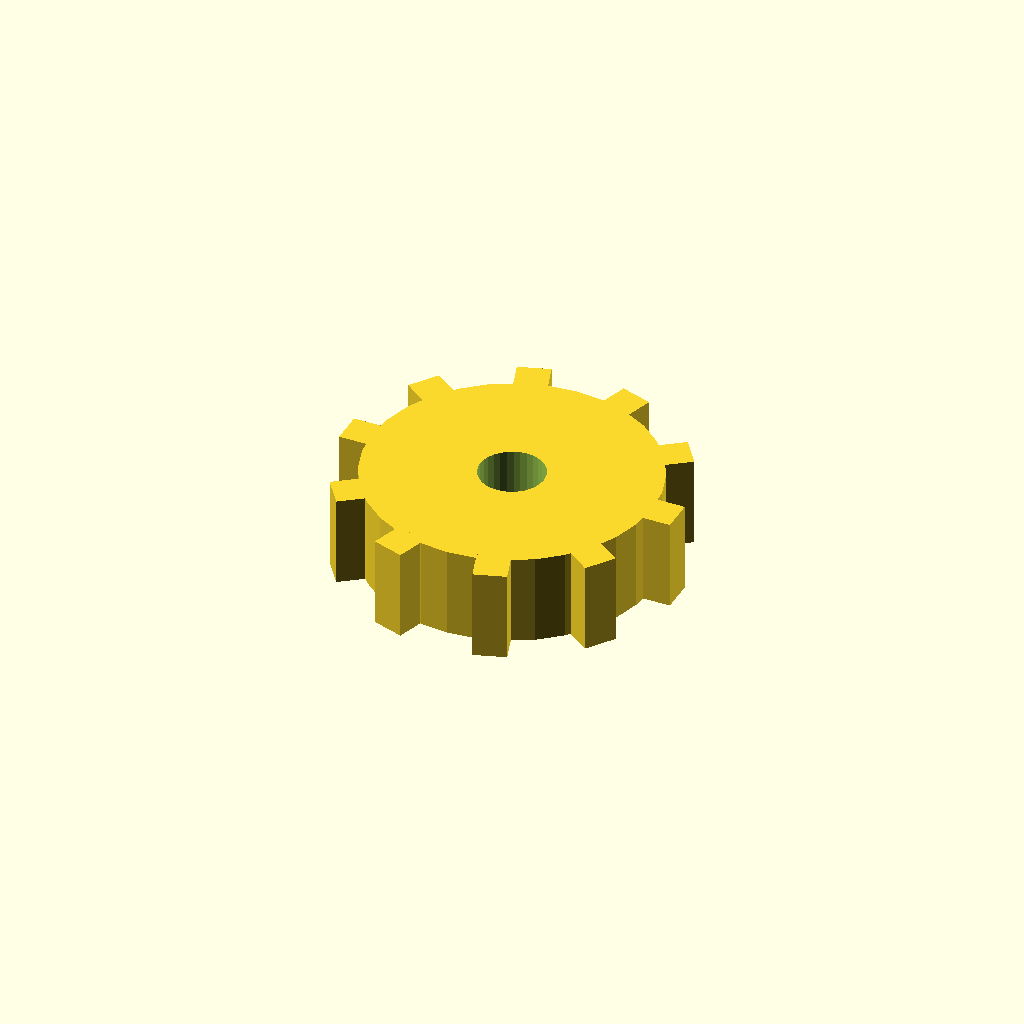
Cell 1 — every parameter at its default value.
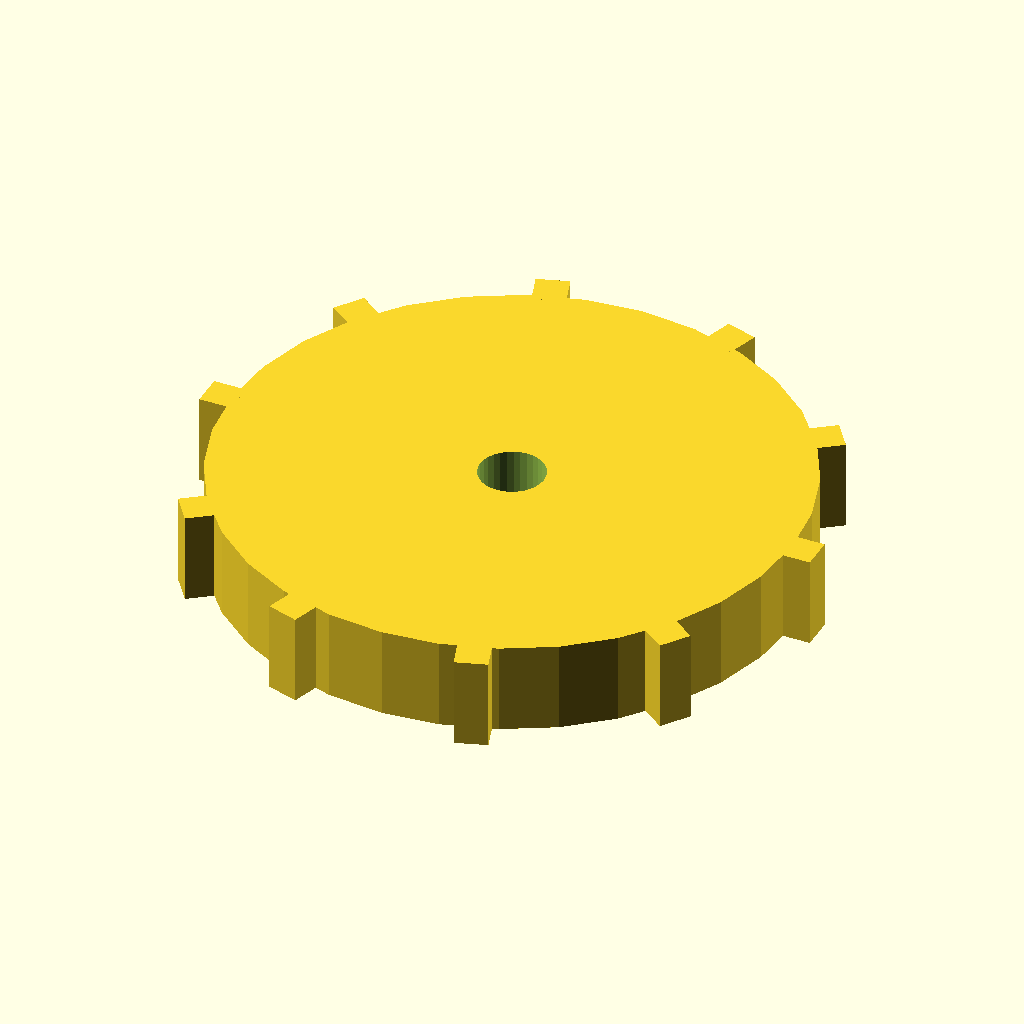
Cell 2: the same model with disc_r = 44.
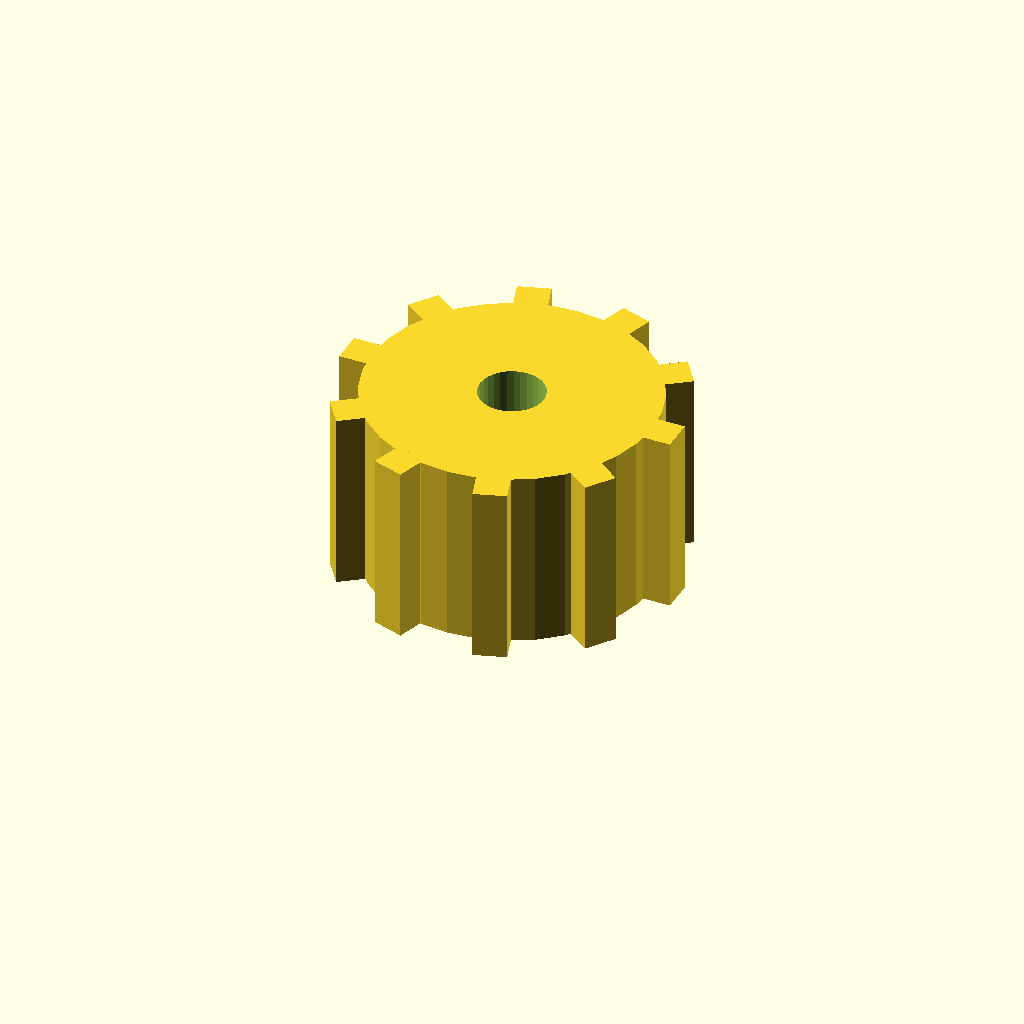
Cell 3: disc_t = 28 (everything else at default).
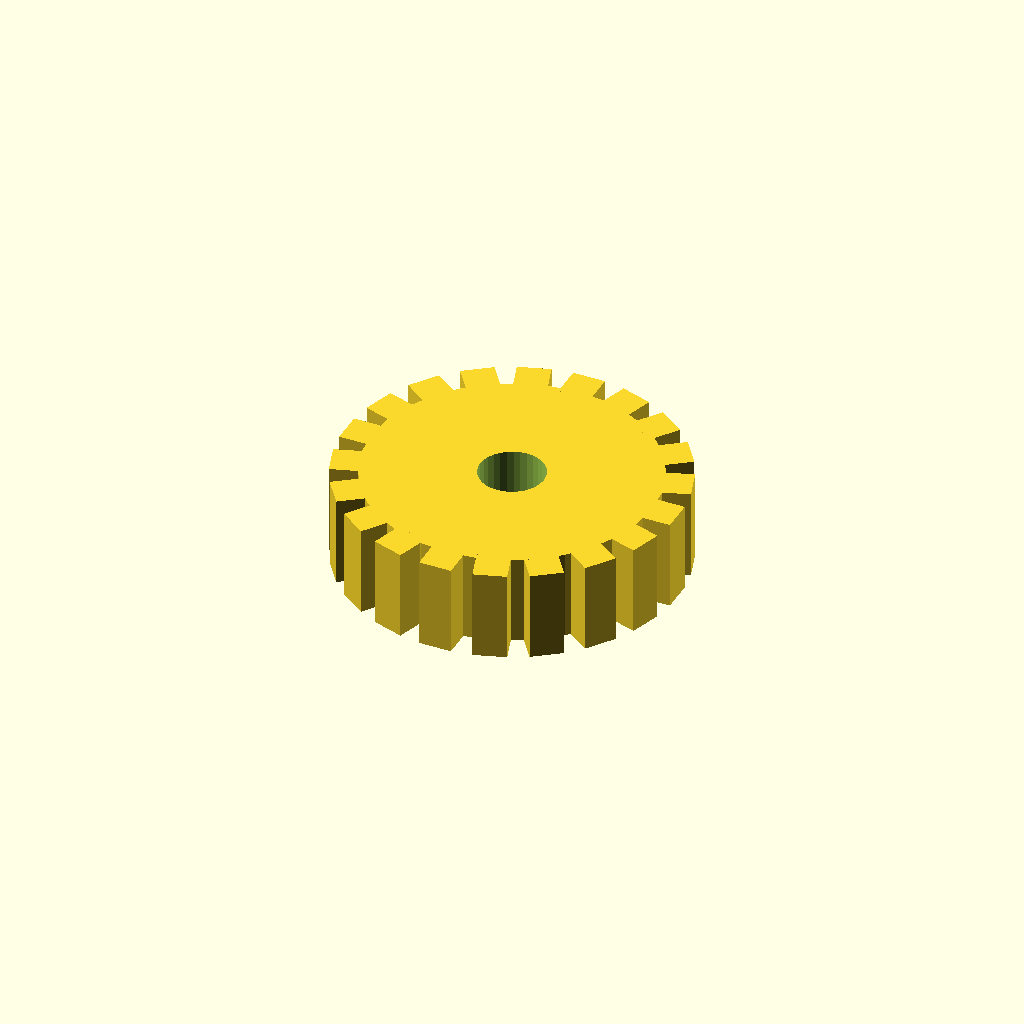
Cell 4 — n_teeth set to 20, the other parameters unchanged.
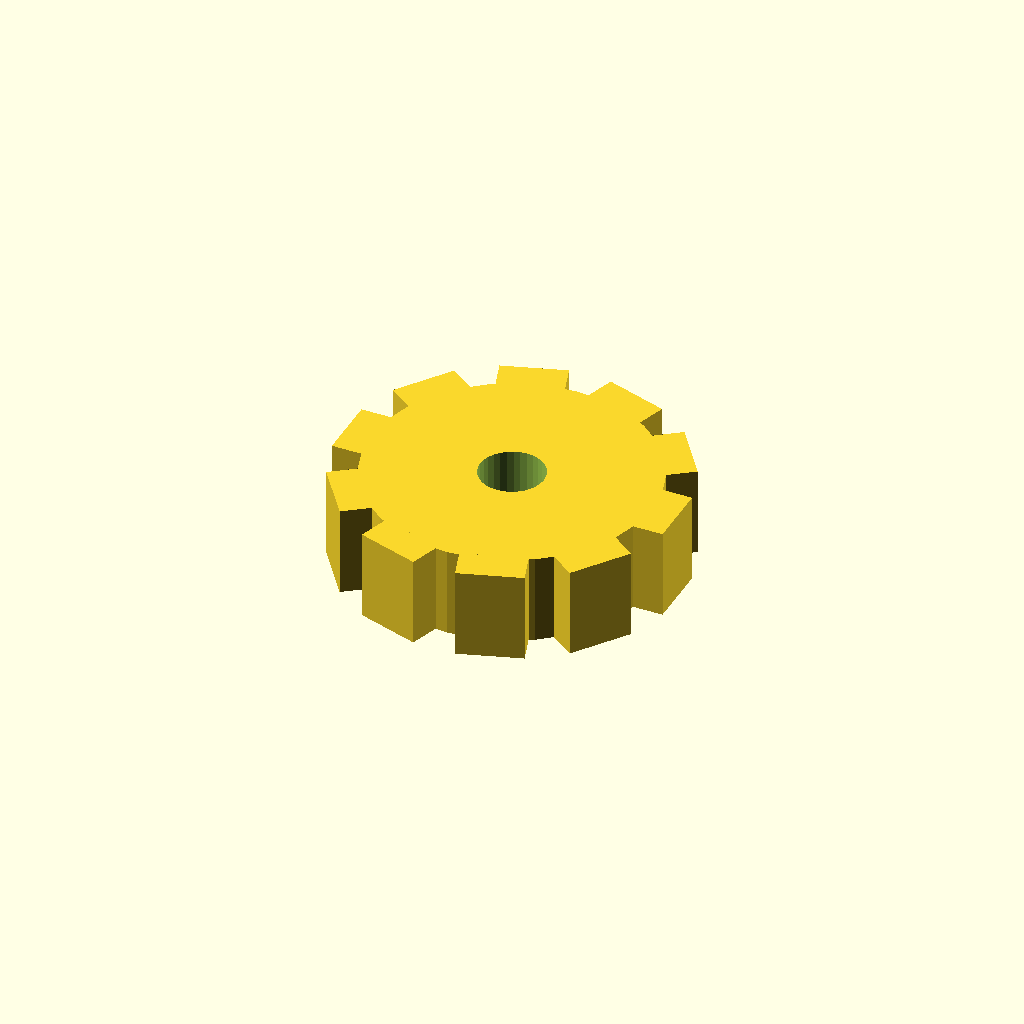
Cell 5: tooth_w = 10 (everything else at default).
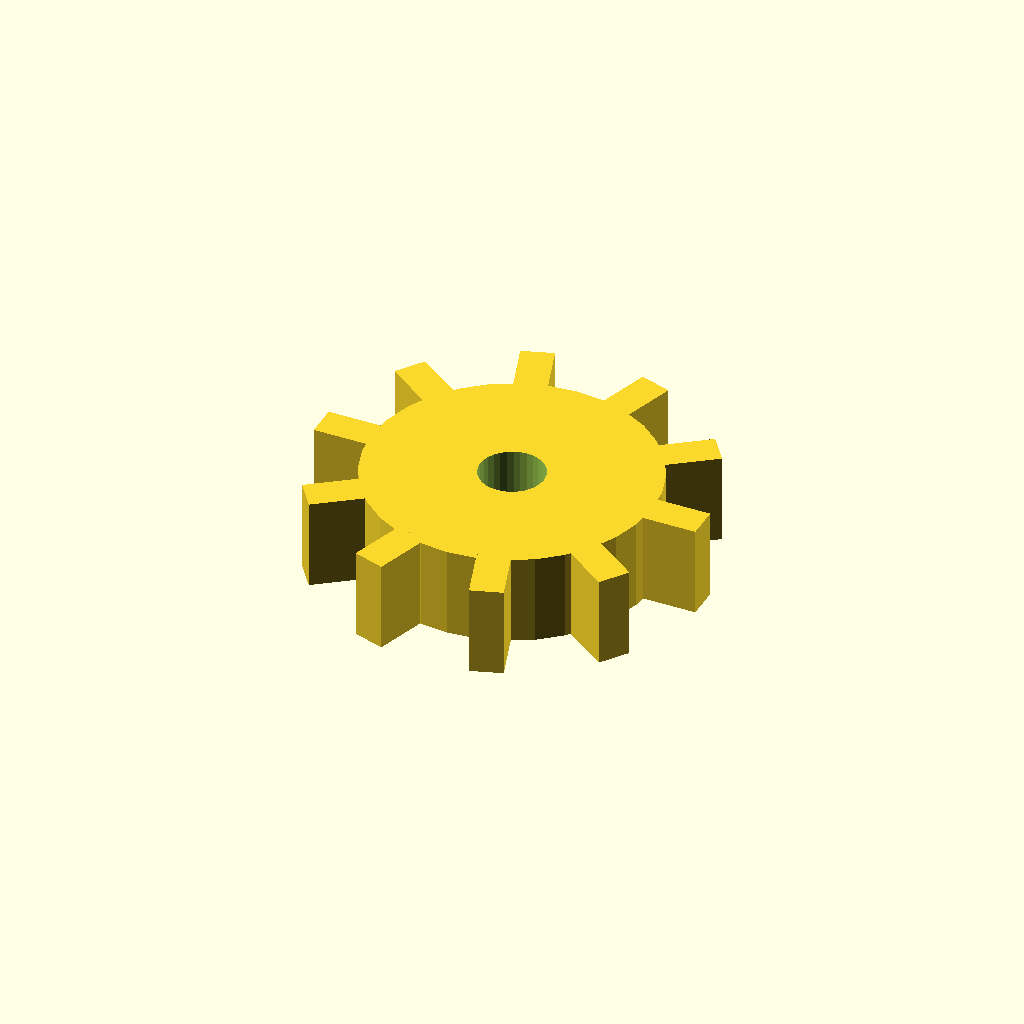
Cell 6: tooth_h = 8 (everything else at default).
All cells are drawn from one camera (rotation 55°, 0°, 25°, orthographic, colour scheme Cornfield), so only the parameter changes between them.
OpenSCAD source file optional_data/data/solid3/spurblank/part_0033.scad:
$fn = 32;

// ----------------------------------------------------------------------
// Spur blank: bored gear blank
// ----------------------------------------------------------------------

// --- parameters (mm) ---
disc_r = 22;              // blank root radius
disc_t = 14;              // blank thickness
n_teeth = 10;             // stub tooth count
tooth_w = 5;              // tooth width at the root
tooth_h = 4;              // tooth height above the root
bore_r = 5;               // central bore radius

out_r = disc_r + tooth_h;  // tip radius
bbox_x = 52.0;  // measured width over the teeth
bbox_y = 51.0;  // measured depth over the teeth

difference() {
union() {
  cylinder(r = disc_r, h = disc_t);
  for (i = [0 : n_teeth - 1])
    rotate([0, 0, i * 360 / n_teeth])
      translate([disc_r - 1, -tooth_w / 2, 0])
        cube([tooth_h + 1, tooth_w, disc_t]);
}
  translate([0, 0, -1]) cylinder(r = bore_r, h = disc_t + 2);
}
Customizer parameters (derived from the source; name, type, default, range or options):
disc_r: number, default 22
disc_t: number, default 14
n_teeth: number, default 10
tooth_w: number, default 5
tooth_h: number, default 4
bore_r: number, default 5
bbox_x: number, default 52
bbox_y: number, default 51
